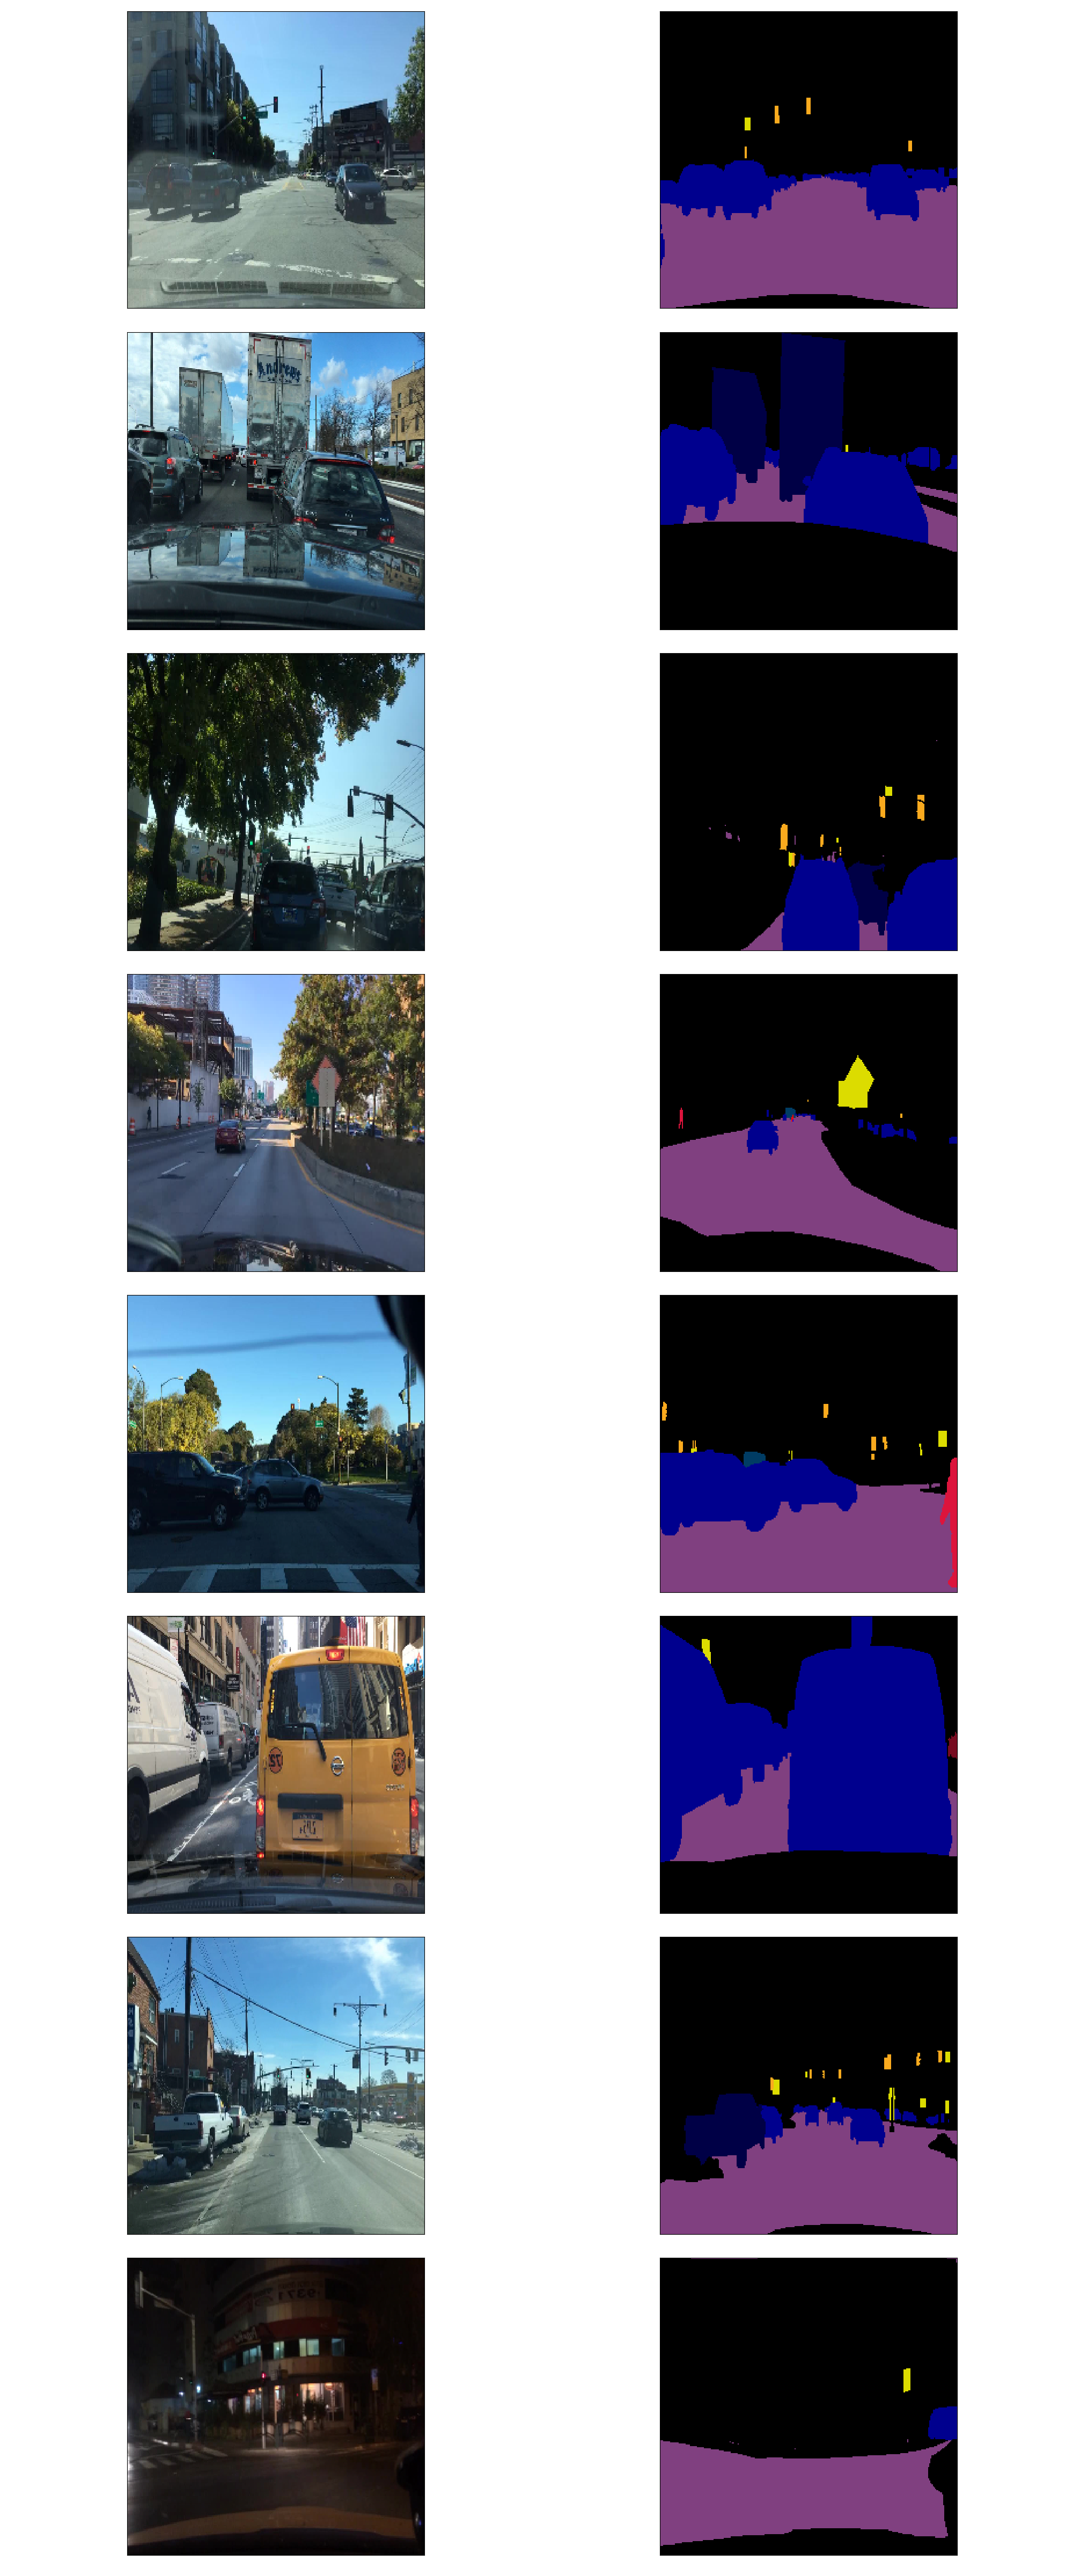

Here is the Python script that generated this plot:
from functools import partial
import numpy as np
from PIL import Image
from pathlib import Path
import albumentations as albu

import torch
from torch.utils.data import DataLoader, Dataset
from utils.preprocess import minmax_normalize, meanstd_normalize
from utils.custum_aug import PadIfNeededRightBottom


class BDD100K4Dataset(Dataset):
    n_classes = 12
    void_classes = [1, 2, 3, 4, 5, 8, 9, 10, 255]
    valid_classes = [0, 6, 7, 11, 12, 13, 14, 15, 16, 17, 18, 19]
    # 0 : road
    # 6 : traffic light
    # 7 : traffic sign
    # 11 : person
    # 12 : rider
    # 13 : car
    # 14 : truck
    # 15 : bus
    # 16 : train
    # 17 : motorcycle
    # 18 : bicycle
    # 19 : The Rest

    class_map = dict(zip(valid_classes, range(n_classes)))

    def __init__(self, base_dir='../data/bdd100k/seg', split='train',
                 affine_augmenter=None, image_augmenter=None, target_size=(1024, 1024),
                 net_type='deeplab', ignore_index=19, debug=False):
        self.debug = debug
        self.base_dir = Path(base_dir)
        assert net_type in ['unet', 'deeplab']
        self.net_type = net_type
        self.ignore_index = ignore_index
        self.split = 'val' if split == 'valid' else split

        self.img_paths = sorted(self.base_dir.glob(f'images/{self.split}/*.jpg'))
        self.lbl_paths = sorted(self.base_dir.glob(f'labels/{self.split}/*.png'))
        print('img_path len', len(self.img_paths))
        print('lbl_path len', len(self.lbl_paths))

        assert len(self.img_paths) == len(self.lbl_paths)

        # Resize
        if isinstance(target_size, str):
            target_size = eval(target_size)
        if self.split == 'train':
            if self.net_type == 'deeplab':
                # print(target_size)
                target_size = (target_size[0] + 1, target_size[1] + 1)
            # self.resizer = albu.Compose([albu.RandomScale(scale_limit=(-0.5, 0), p=1.0),
            #                             PadIfNeededRightBottom(min_height=target_size[0], min_width=target_size[1], value=0, ignore_index=self.ignore_index, p=1.0)])
            # albu.RandomCrop(height=target_size[0], width=target_size[1], p=1.0)])
            self.resizer = albu.Compose([albu.Resize(height=256, width=256)])
        elif self.split == 'val':
            self.resizer = albu.Compose([albu.Resize(height=256, width=256)])
        else:
            self.resizer = None

        # Augment
        if self.split == 'train':
            self.affine_augmenter = affine_augmenter
            self.image_augmenter = image_augmenter
        else:
            self.affine_augmenter = None
            self.image_augmenter = None

    def __len__(self):
        return len(self.img_paths)

    def __getitem__(self, index):
        img_path = self.img_paths[index]
        img = np.array(Image.open(img_path))
        if self.split == 'test':
            # Resize (Scale & Pad & Crop)
            if self.net_type == 'unet':
                img = minmax_normalize(img)
                img = meanstd_normalize(img, mean=[0.485, 0.456, 0.406], std=[0.229, 0.224, 0.225])
            else:
                img = minmax_normalize(img, norm_range=(-1, 1))
            if self.resizer:
                resized = self.resizer(image=img)
                img = resized['image']
            img = img.transpose(2, 0, 1)
            img = torch.FloatTensor(img)
            return img
        else:
            lbl_path = self.lbl_paths[index]
            lbl = np.array(Image.open(lbl_path))
            index = []
            lbl = self.encode_mask(lbl)
            # ImageAugment (RandomBrightness, AddNoise...)
            if self.image_augmenter:
                augmented = self.image_augmenter(image=img)  # Apply
                img = augmented['image']
            # Resize (Scale & Pad & Crop)
            if self.net_type == 'unet':
                img = minmax_normalize(img)
                img = meanstd_normalize(img, mean=[0.485, 0.456, 0.406], std=[0.229, 0.224, 0.225])
            else:
                img = minmax_normalize(img, norm_range=(-1, 1))
            if self.resizer:
                resized = self.resizer(image=img, mask=lbl)  # Apply_to_mask
                img, lbl = resized['image'], resized['mask']
            # AffineAugment (Horizontal Flip, Rotate...)
            if self.affine_augmenter:
                augmented = self.affine_augmenter(image=img, mask=lbl)  # Apply_to_mask
                img, lbl = augmented['image'], augmented['mask']
            if self.debug:
                print(lbl_path)
                print(np.unique(lbl))
            else:
                img = img.transpose(2, 0, 1)
                img = torch.FloatTensor(img)
                lbl = torch.LongTensor(lbl)
            # print("Lbl in __get_item_ is", lbl.size())
            return img, lbl

    def encode_mask(self, lbl):
        for c in self.void_classes:
            lbl[lbl == c] = self.ignore_index
        for c in self.valid_classes:
            lbl[lbl == c] = self.class_map[c]
        return lbl


if __name__ == '__main__':
    import matplotlib

    matplotlib.use('Agg')
    import matplotlib.pyplot as plt
    from utils.custum_aug import Rotate

    affine_augmenter = albu.Compose([albu.HorizontalFlip(p=.5),
                                     # Rotate(5, p=.5)
                                     ])
    # image_augmenter = albu.Compose([albu.GaussNoise(p=.5),
    #                                 albu.RandomBrightnessContrast(p=.5)])
    image_augmenter = None
    dataset = BDD100K4Dataset(split='train', net_type='deeplab', ignore_index=19, debug=True,
                              affine_augmenter=affine_augmenter, image_augmenter=image_augmenter,
                              target_size=(1280, 1280))
    dataloader = DataLoader(dataset, batch_size=8, shuffle=True)
    palette = np.array([[128, 64, 128],  # road
                        [250, 170, 30],  # traffic light
                        [220, 220, 0],  # traffic sign
                        [220, 20, 60],  # person
                        [255,  0,  0], # rider
                        [0,  0, 142],  # car
                        [0,  0, 70],  # truck
                        [0, 60, 100], # bus
                        [0, 80, 100], # train
                        [0,  0, 230], # motorcycle
                        [119, 11, 32], # bicycle
                        [0, 0, 0]])  # rest
    # 0 : road
    # 6 : traffic light
    # 7 : traffic sign
    # 11 : person
    # 12 : rider
    # 13 : car
    # 14 : truck
    # 15 : bus
    # 16 : train
    # 17 : motorcycle
    # 18 : bicycle
    # 19 : The Rest

    for i, batched in enumerate(dataloader):
        images, labels = batched
        if i == 0:
            fig, axes = plt.subplots(8, 2, figsize=(20, 48))
            plt.tight_layout()
            for j in range(8):
                axes[j][0].imshow(minmax_normalize(images[j], norm_range=(0, 1), orig_range=(-1, 1)))
                axes[j][1].imshow(palette[labels[j]])
                axes[j][0].set_xticks([])
                axes[j][0].set_yticks([])
                axes[j][1].set_xticks([])
                axes[j][1].set_yticks([])
            plt.savefig('dataset/bdd100k4.png')
            plt.close()
        break

